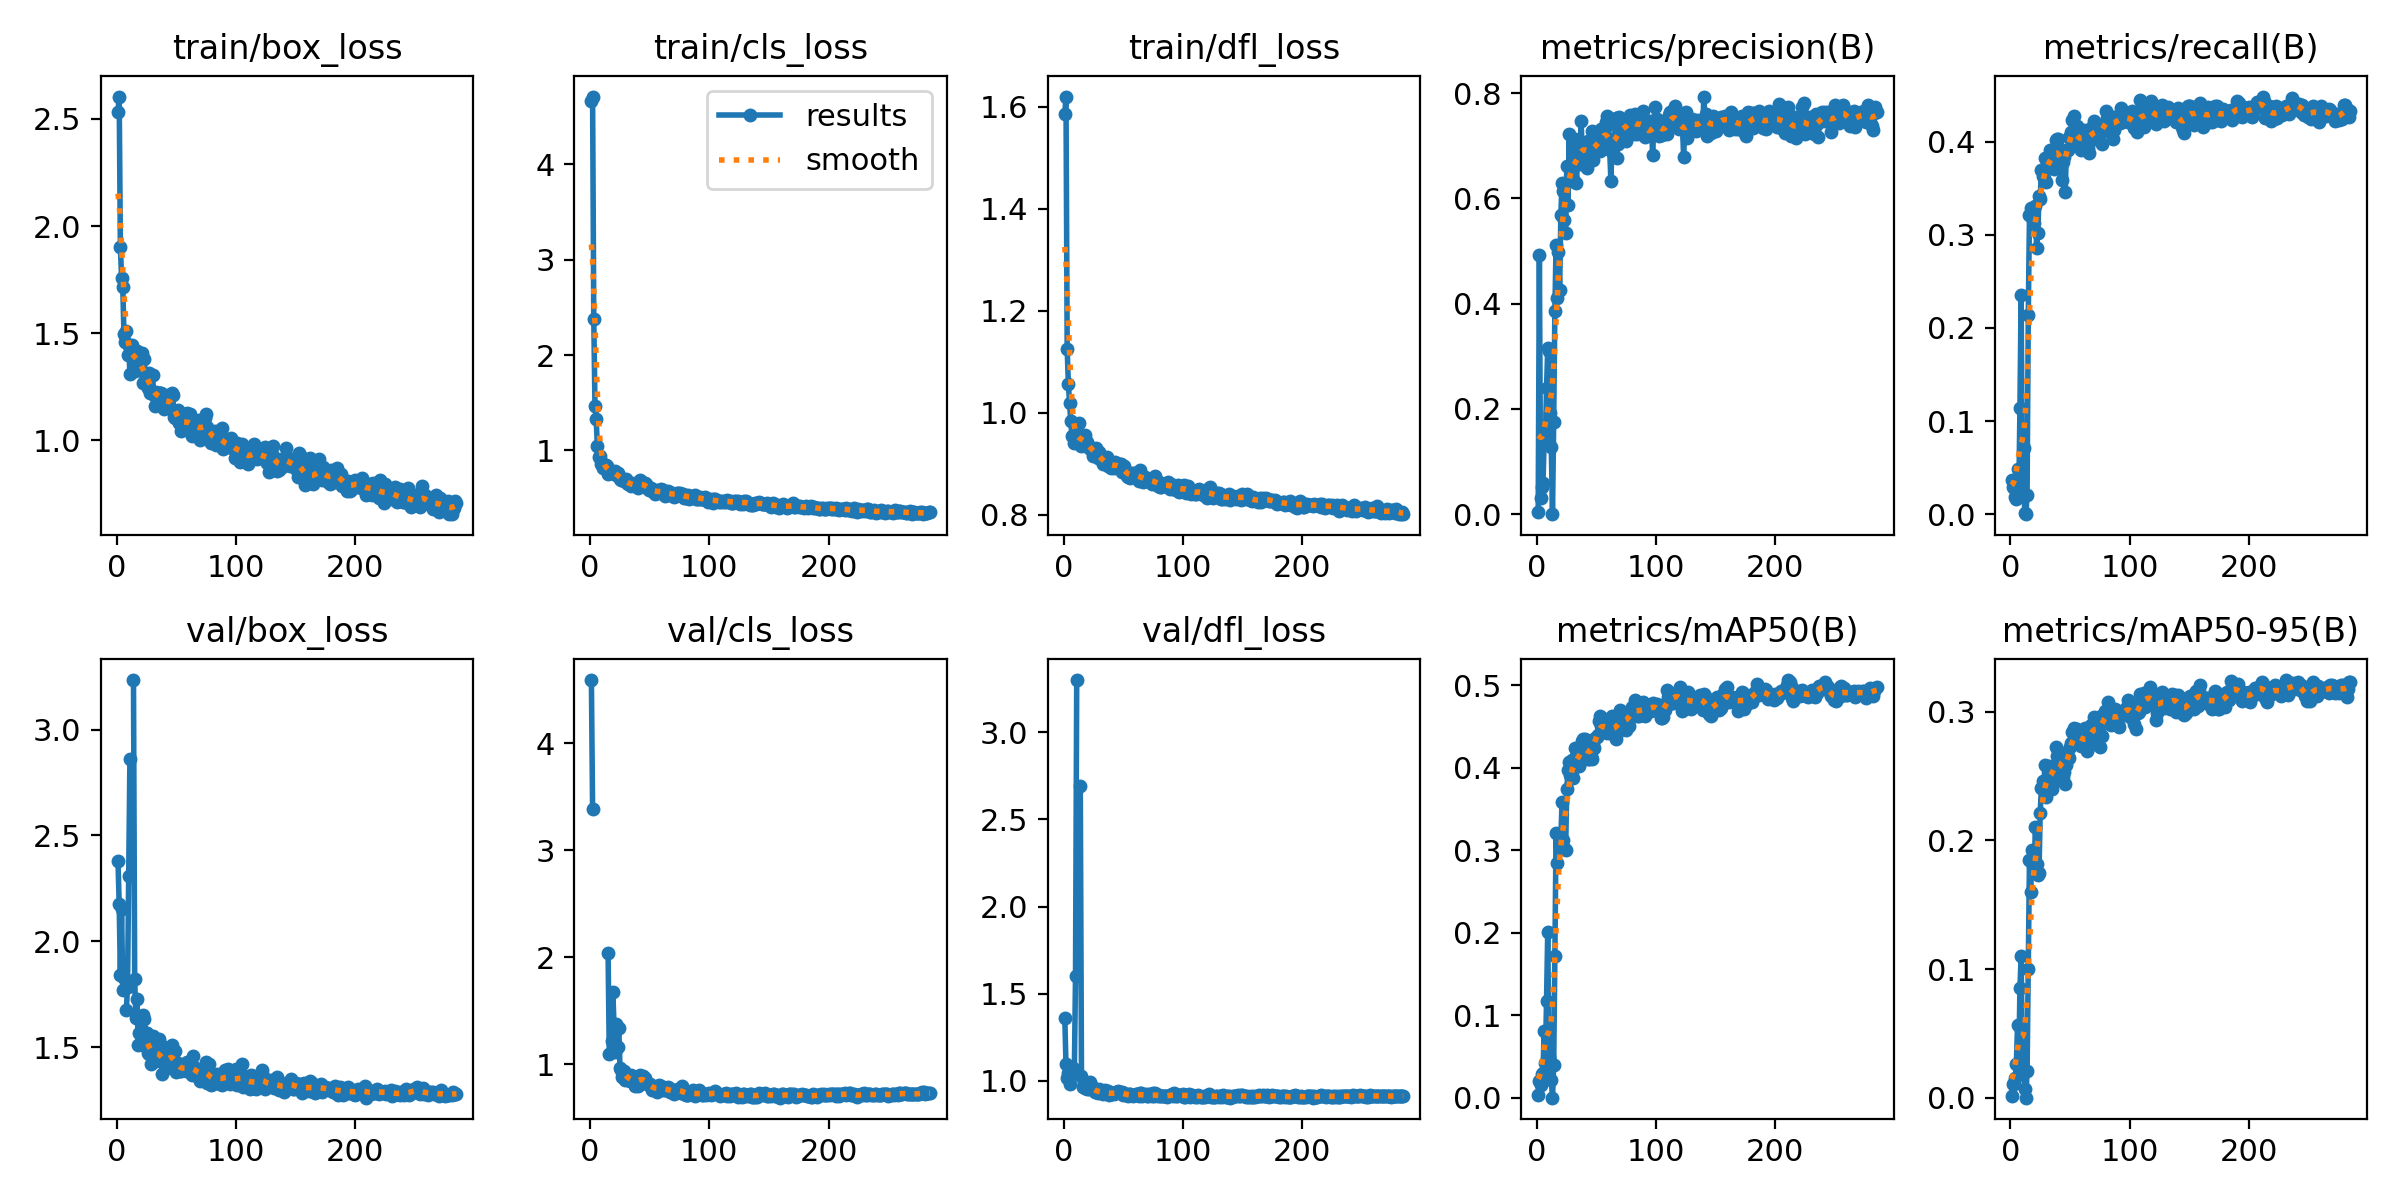

Source data for this figure (header and first rows):
epoch, train/box_loss, train/cls_loss, train/dfl_loss, metrics/precision(B), metrics/recall(B), metrics/mAP50(B), metrics/mAP50-95(B), val/box_loss, val/cls_loss, val/dfl_loss, lr/pg0, lr/pg1, lr/pg2
1, 2.534, 4.668, 1.585, 0.00415, 0.03651, 0.00279, 0.00138, 2.379, 4.59, 1.363, 3.57e-05, 3.57e-05, 3.57e-05
2, 2.605, 4.711, 1.62, 0.4926, 0.02956, 0.02049, 0.01048, 2.175, 3.386, 1.097, 7.8318e-05, 7.8318e-05, 7.8318e-05
3, 1.904, 2.381, 1.125, 0.03147, 0.02807, 0.0154, 0.01084, 1.838, inf, 1.015, 0.0001207, 0.0001207, 0.0001207
4, 1.759, 1.464, 1.056, 0.05126, 0.01866, 0.0287, 0.01499, 2.152, inf, 1.047, 0.0001628, 0.0001628, 0.0001628
5, 1.716, 1.331, 1.02, 0.05872, 0.01608, 0.03014, 0.02639, 1.77, inf, 0.9853, 0.0002047, 0.0002047, 0.0002047
6, 1.497, 1.044, 0.9836, 0.1396, 0.04908, 0.08029, 0.05672, 1.828, inf, 1.04, 0.0002464, 0.0002464, 0.0002464
7, 1.461, 0.9289, 0.9549, 0.1395, 0.01895, 0.04194, 0.02484, nan, nan, nan, 0.0002878, 0.0002878, 0.0002878
8, 1.51, 0.9383, 0.9551, 0.2393, 0.1139, 0.1172, 0.08506, 1.673, inf, 1.075, 0.0003289, 0.0003289, 0.0003289
9, 1.399, 0.8577, 0.9409, 0.3158, 0.2359, 0.2014, 0.11, 1.785, inf, 1.044, 0.0003699, 0.0003699, 0.0003699
10, 1.439, 0.8639, 0.96, 0.3093, 0.03759, 0.05095, 0.03309, 2.306, inf, 1.602, 0.0004105, 0.0004105, 0.0004105
11, 1.311, 0.8135, 0.946, 0.1919, 0.07122, 0.04461, 0.02174, 2.86, inf, 3.3, 0.000451, 0.000451, 0.000451
12, 1.424, 0.8488, 0.9467, 0.1275, 0.00165, 0.0219, 0.00682, nan, nan, nan, 0.0004912, 0.0004912, 0.0004912
13, 1.447, 0.8448, 0.9811, 9e-05, 0.00014, 4e-05, 1e-05, nan, nan, nan, 0.0005311, 0.0005311, 0.0005311
14, 1.411, 0.8394, 0.9419, 0.1757, 0.0212, 0.03932, 0.02053, 3.235, inf, 2.694, 0.0005708, 0.0005708, 0.0005708
15, 1.323, 0.7495, 0.9356, 0.3868, 0.2135, 0.1723, 0.0997, 1.823, 2.042, 1.028, 0.0006103, 0.0006103, 0.0006103
16, 1.417, 0.7851, 0.9468, 0.5117, 0.3216, 0.3213, 0.185, 1.638, 1.099, 0.9643, 0.0006495, 0.0006495, 0.0006495
17, 1.416, 0.7735, 0.9387, 0.4108, 0.3287, 0.2849, 0.1596, 1.728, inf, 0.9943, 0.0006817, 0.0006817, 0.0006817
18, 1.342, 0.7592, 0.9567, 0.4975, 0.328, 0.3198, 0.1929, 1.51, 1.215, 0.9579, 0.0006797, 0.0006797, 0.0006797
19, 1.386, 0.7758, 0.9455, 0.4265, 0.3163, 0.3021, 0.1808, 1.568, 1.672, 0.9589, 0.0006777, 0.0006777, 0.0006777
20, 1.327, 0.7782, 0.9431, 0.5678, 0.3128, 0.3134, 0.1802, 1.559, 1.361, 0.9552, 0.0006756, 0.0006756, 0.0006756
21, 1.407, 0.7817, 0.9315, 0.6293, 0.331, 0.3582, 0.2102, 1.583, 1.11, 0.9544, 0.0006736, 0.0006736, 0.0006736
22, 1.27, 0.7408, 0.9326, 0.6138, 0.2853, 0.3119, 0.1817, 1.653, 1.374, 0.9952, 0.0006716, 0.0006716, 0.0006716
23, 1.379, 0.7634, 0.9299, 0.5581, 0.302, 0.3023, 0.1729, 1.633, 1.16, 0.9794, 0.0006696, 0.0006696, 0.0006696
24, 1.28, 0.7267, 0.9243, 0.5341, 0.3417, 0.2999, 0.1747, 1.504, 1.334, 0.9565, 0.0006676, 0.0006676, 0.0006676
25, 1.304, 0.704, 0.9161, 0.6611, 0.3386, 0.3747, 0.2215, 1.568, 0.9606, 0.9606, 0.0006655, 0.0006655, 0.0006655
26, 1.244, 0.6876, 0.9274, 0.5872, 0.3698, 0.3971, 0.2406, 1.47, 0.9446, 0.9342, 0.0006635, 0.0006635, 0.0006635
27, 1.313, 0.6969, 0.9313, 0.7216, 0.3635, 0.4067, 0.2463, 1.467, 0.8778, 0.9348, 0.0006615, 0.0006615, 0.0006615
28, 1.224, 0.6743, 0.9212, 0.6338, 0.3605, 0.391, 0.2431, 1.485, 0.9331, 0.9397, 0.0006595, 0.0006595, 0.0006595
29, 1.231, 0.6808, 0.9124, 0.654, 0.382, 0.4096, 0.2584, 1.42, 0.8536, 0.9287, 0.0006574, 0.0006574, 0.0006574
30, 1.307, 0.6958, 0.9229, 0.6373, 0.3564, 0.3871, 0.2337, 1.552, 0.8642, 0.9565, 0.0006554, 0.0006554, 0.0006554
31, 1.213, 0.6629, 0.9134, 0.6812, 0.3758, 0.3997, 0.2474, 1.438, 0.8868, 0.9349, 0.0006534, 0.0006534, 0.0006534
32, 1.161, 0.6491, 0.9053, 0.7137, 0.3849, 0.4242, 0.258, 1.474, 0.8498, 0.9339, 0.0006514, 0.0006514, 0.0006514
33, 1.226, 0.6449, 0.8999, 0.6295, 0.3908, 0.415, 0.2549, 1.433, 0.846, 0.9275, 0.0006494, 0.0006494, 0.0006494
34, 1.18, 0.6314, 0.9054, 0.6701, 0.3723, 0.4088, 0.2501, 1.458, 0.8999, 0.9342, 0.0006473, 0.0006473, 0.0006473
35, 1.224, 0.6577, 0.9012, 0.6675, 0.3763, 0.4027, 0.2397, 1.538, 0.8685, 0.9501, 0.0006453, 0.0006453, 0.0006453
36, 1.222, 0.6388, 0.9138, 0.665, 0.3885, 0.4066, 0.2456, 1.467, 0.8476, 0.9313, 0.0006433, 0.0006433, 0.0006433
37, 1.223, 0.6333, 0.8952, 0.7479, 0.3711, 0.4153, 0.2515, 1.511, 0.85, 0.9412, 0.0006413, 0.0006413, 0.0006413
38, 1.216, 0.6368, 0.8953, 0.685, 0.4021, 0.4325, 0.2727, 1.374, 0.7922, 0.9198, 0.0006393, 0.0006393, 0.0006393
39, 1.172, 0.6289, 0.9045, 0.7059, 0.4028, 0.4352, 0.2658, 1.442, 0.8275, 0.9261, 0.0006373, 0.0006373, 0.0006373
40, 1.149, 0.6061, 0.8914, 0.6947, 0.4026, 0.4355, 0.2698, 1.444, 0.7962, 0.9279, 0.0006352, 0.0006352, 0.0006352
41, 1.158, 0.6281, 0.895, 0.6978, 0.3923, 0.4323, 0.2686, 1.404, 0.8528, 0.9285, 0.0006332, 0.0006332, 0.0006332
42, 1.185, 0.6937, 0.8916, 0.6583, 0.376, 0.4133, 0.2566, 1.402, 0.8988, 0.9243, 0.0006312, 0.0006312, 0.0006312
43, 1.212, 0.6385, 0.9033, 0.7086, 0.3584, 0.4102, 0.2543, 1.433, 0.8749, 0.9291, 0.0006292, 0.0006292, 0.0006292
44, 1.159, 0.6331, 0.8987, 0.6708, 0.3781, 0.4108, 0.2489, 1.483, 0.8929, 0.9344, 0.0006272, 0.0006272, 0.0006272
45, 1.212, 0.6549, 0.8979, 0.6828, 0.383, 0.4149, 0.2528, 1.448, 0.8525, 0.9348, 0.0006251, 0.0006251, 0.0006251
46, 1.223, 0.6571, 0.8962, 0.7281, 0.3462, 0.4108, 0.2437, 1.511, 0.8662, 0.9421, 0.0006231, 0.0006231, 0.0006231
47, 1.211, 0.6468, 0.9001, 0.6733, 0.3915, 0.4273, 0.2587, 1.478, 0.8315, 0.9351, 0.0006211, 0.0006211, 0.0006211
48, 1.108, 0.6054, 0.9006, 0.6896, 0.391, 0.4244, 0.2658, 1.404, 0.8134, 0.9284, 0.0006191, 0.0006191, 0.0006191
49, 1.103, 0.5811, 0.8842, 0.7013, 0.4053, 0.4367, 0.2637, 1.481, 0.804, 0.9386, 0.0006171, 0.0006171, 0.0006171
50, 1.115, 0.5925, 0.8904, 0.7124, 0.4053, 0.4379, 0.2724, 1.384, 0.8179, 0.9213, 0.000615, 0.000615, 0.000615
51, 1.14, 0.6022, 0.8953, 0.7036, 0.4102, 0.4395, 0.2755, 1.424, 0.792, 0.9318, 0.000613, 0.000613, 0.000613
52, 1.082, 0.5748, 0.8815, 0.7071, 0.4232, 0.457, 0.2844, 1.402, 0.7632, 0.9201, 0.000611, 0.000611, 0.000611
53, 1.092, 0.5714, 0.877, 0.6896, 0.4273, 0.4625, 0.2874, 1.387, 0.7789, 0.9185, 0.000609, 0.000609, 0.000609
54, 1.045, 0.5371, 0.8746, 0.7313, 0.398, 0.4505, 0.2822, 1.385, 0.7643, 0.9143, 0.000607, 0.000607, 0.000607
55, 1.112, 0.5883, 0.8817, 0.7047, 0.4088, 0.4478, 0.2754, 1.401, 0.784, 0.9241, 0.0006049, 0.0006049, 0.0006049
56, 1.056, 0.5578, 0.8728, 0.7313, 0.4165, 0.4594, 0.2864, 1.416, 0.7432, 0.9245, 0.0006029, 0.0006029, 0.0006029
57, 1.089, 0.5725, 0.8813, 0.7056, 0.3949, 0.4431, 0.282, 1.39, 0.7716, 0.9178, 0.0006009, 0.0006009, 0.0006009
58, 1.067, 0.565, 0.8762, 0.7448, 0.3998, 0.4519, 0.2844, 1.386, 0.8051, 0.9125, 0.0005989, 0.0005989, 0.0005989
59, 1.128, 0.5964, 0.8823, 0.7572, 0.3912, 0.442, 0.2737, 1.43, 0.7939, 0.9206, 0.0005969, 0.0005969, 0.0005969
60, 1.083, 0.5539, 0.879, 0.7414, 0.4009, 0.4493, 0.2756, 1.391, 0.7644, 0.9189, 0.0005948, 0.0005948, 0.0005948
... 225 more rows
